Dataset: data_final (GitHub, Vojeshwini/Black-pepper-disease-detection-using-AI). Classes: foot rot, healthy, leaf blight, pollu disease, slow decline, yellow mottle virus.

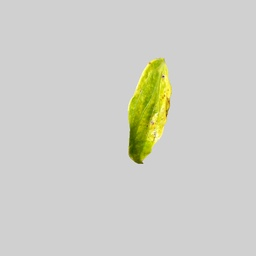
Label: yellow mottle virus

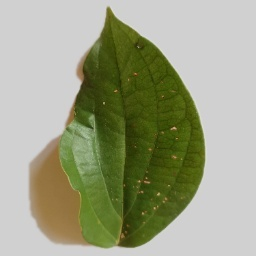
Label: pollu disease

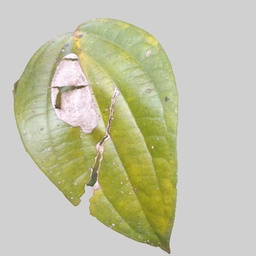
Label: leaf blight

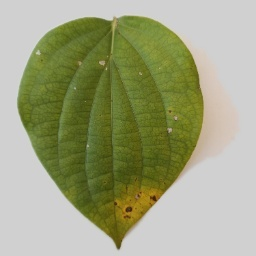
Label: slow decline

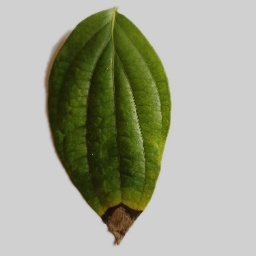
Label: foot rot

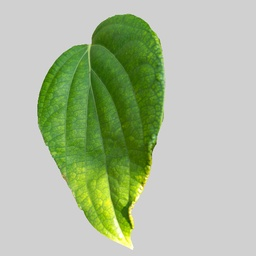
Label: healthy
